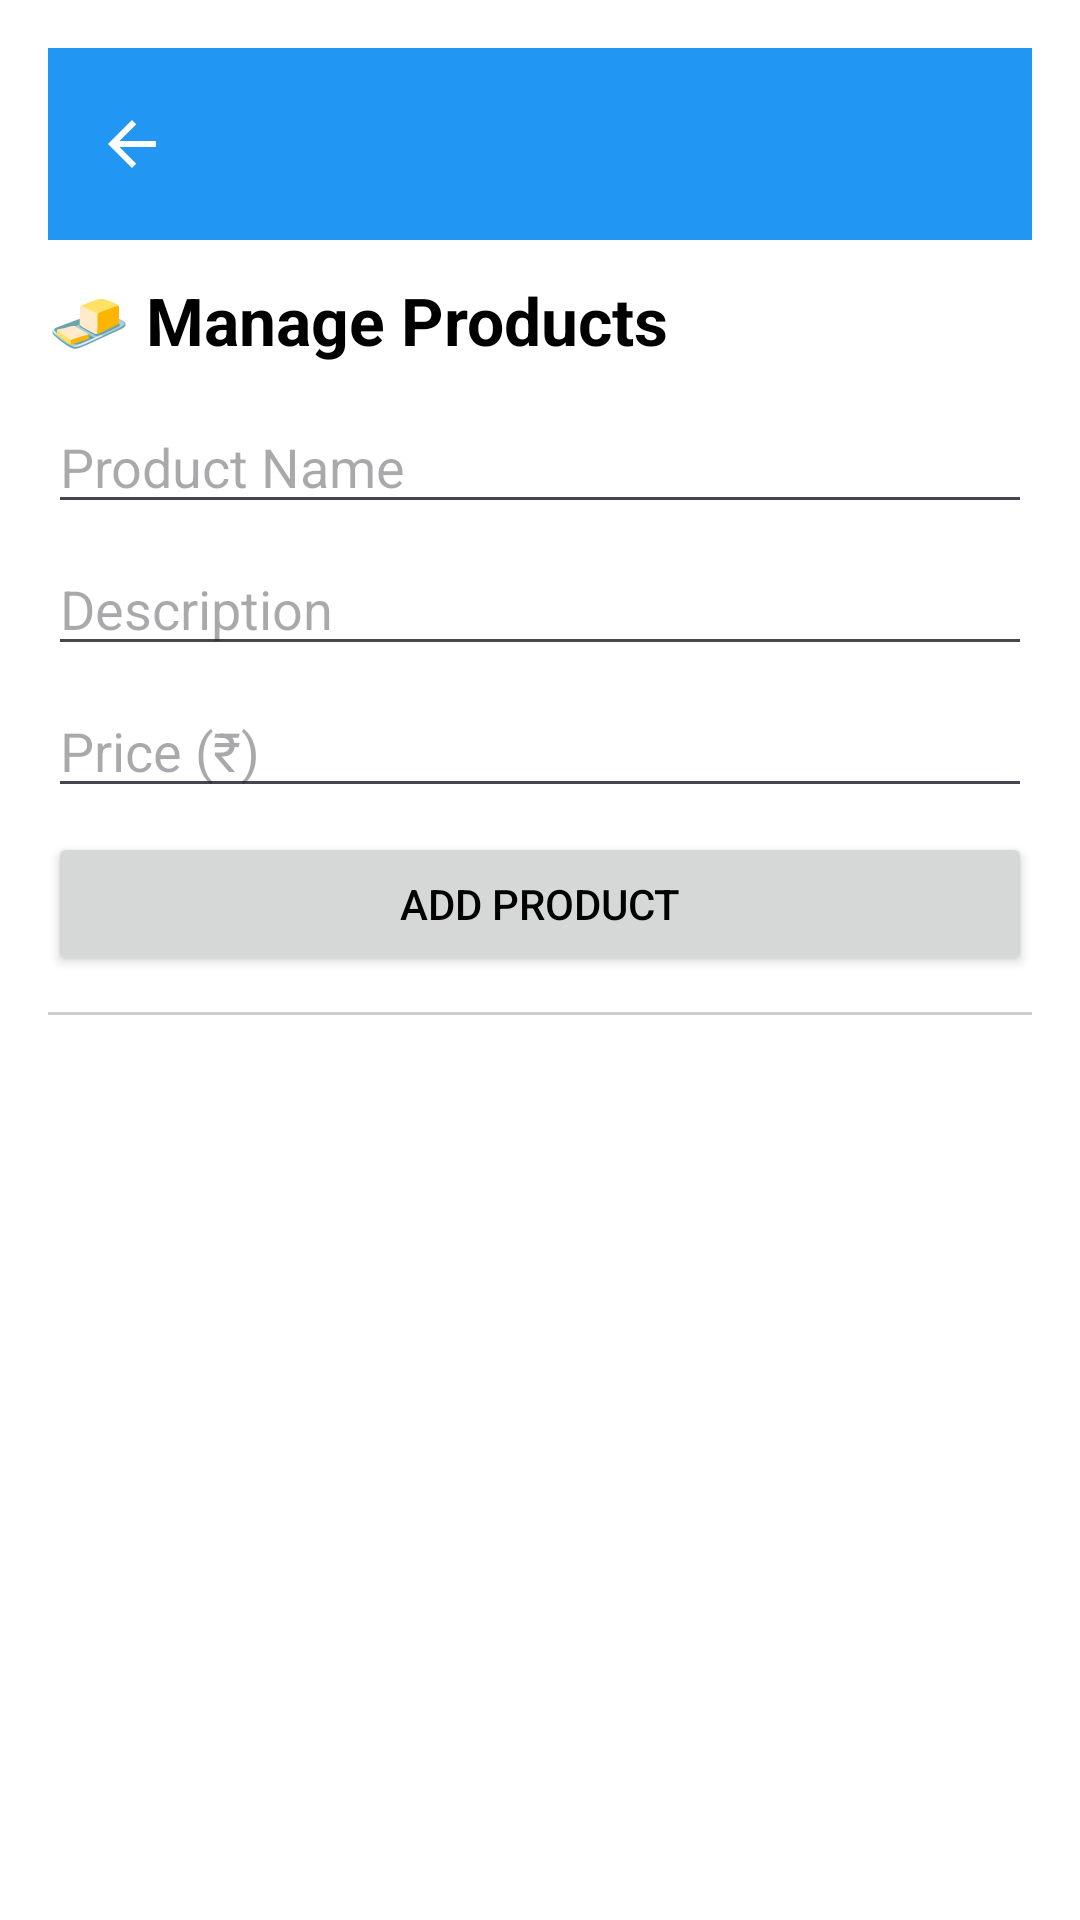

Reconstruct the res/layout file that produces this screen, plus the resources it refers to.
<!-- AndroidManifest.xml: application theme Theme.NirmalApp -->
<!-- res/layout/activity_manage_products.xml -->
<?xml version="1.0" encoding="utf-8"?>
<LinearLayout xmlns:android="http://schemas.android.com/apk/res/android"
    xmlns:app="http://schemas.android.com/apk/res-auto"
    android:orientation="vertical"
    android:padding="16dp"
    android:layout_width="match_parent"
    android:layout_height="match_parent">

    
    <com.google.android.material.appbar.MaterialToolbar
        android:id="@+id/topAppBar"
        android:layout_width="match_parent"
        android:layout_height="?attr/actionBarSize"
        android:background="?attr/colorPrimary"
        android:title="Manage Products"
        android:titleTextColor="@android:color/white"
        app:navigationIcon="@drawable/ic_arrow_back"
        app:popupTheme="@style/ThemeOverlay.MaterialComponents.Light" />

    
    <TextView
        android:text="🧈 Manage Products"
        android:textSize="22sp"
        android:textStyle="bold"
        android:layout_marginTop="12dp"
        android:layout_marginBottom="12dp"
        android:layout_width="wrap_content"
        android:layout_height="wrap_content" />

    
    <EditText
        android:id="@+id/etProductName"
        android:hint="Product Name"
        android:layout_width="match_parent"
        android:layout_height="wrap_content" />

    <EditText
        android:id="@+id/etProductDescription"
        android:hint="Description"
        android:layout_width="match_parent"
        android:layout_height="wrap_content"
        android:layout_marginTop="6dp" />

    <EditText
        android:id="@+id/etProductPrice"
        android:hint="Price (₹)"
        android:inputType="numberDecimal"
        android:layout_width="match_parent"
        android:layout_height="wrap_content"
        android:layout_marginTop="6dp" />

    <Button
        android:id="@+id/btnAddProduct"
        android:text="Add Product"
        android:layout_width="match_parent"
        android:layout_height="wrap_content"
        android:layout_marginTop="8dp" />

    
    <View
        android:layout_width="match_parent"
        android:layout_height="1dp"
        android:background="#CCCCCC"
        android:layout_marginTop="12dp"
        android:layout_marginBottom="8dp" />

    
    <ScrollView
        android:layout_width="match_parent"
        android:layout_height="0dp"
        android:layout_weight="1">

        <LinearLayout
            android:id="@+id/listContainer"
            android:orientation="vertical"
            android:layout_width="match_parent"
            android:layout_height="wrap_content" />
    </ScrollView>

</LinearLayout>
<!-- resources referenced by this layout -->
<resources>
  <!-- drawable ic_arrow_back (drawable) -->
  <vector xmlns:android="http://schemas.android.com/apk/res/android"
      android:width="24dp"
      android:height="24dp"
      android:viewportWidth="24"
      android:viewportHeight="24">
      <path
          android:fillColor="@android:color/white"
          android:pathData="M20,11H7.83l5.59-5.59L12,4l-8,8 8,8 1.41-1.41L7.83,13H20v-2z"/>
  </vector>
  <style name="Theme.NirmalApp" parent="Base.Theme.NirmalApp" />
  <style name="Base.Theme.NirmalApp" parent="Theme.Material3.DayNight.NoActionBar">
          
          <item name="colorPrimary">#2196F3</item>
          <item name="colorPrimaryContainer">#1976D2</item>
          <item name="colorOnPrimary">#FFFFFF</item>
          <item name="colorSecondary">#03DAC5</item>
          <item name="colorOnSecondary">#000000</item>
  
          
          <item name="android:statusBarColor">?attr/colorPrimaryContainer</item>
          <item name="android:navigationBarColor">?attr/colorPrimary</item>
  
          
          <item name="android:colorBackground">#FFFFFF</item>
          <item name="android:textColor">#000000</item>
      </style>
</resources>
